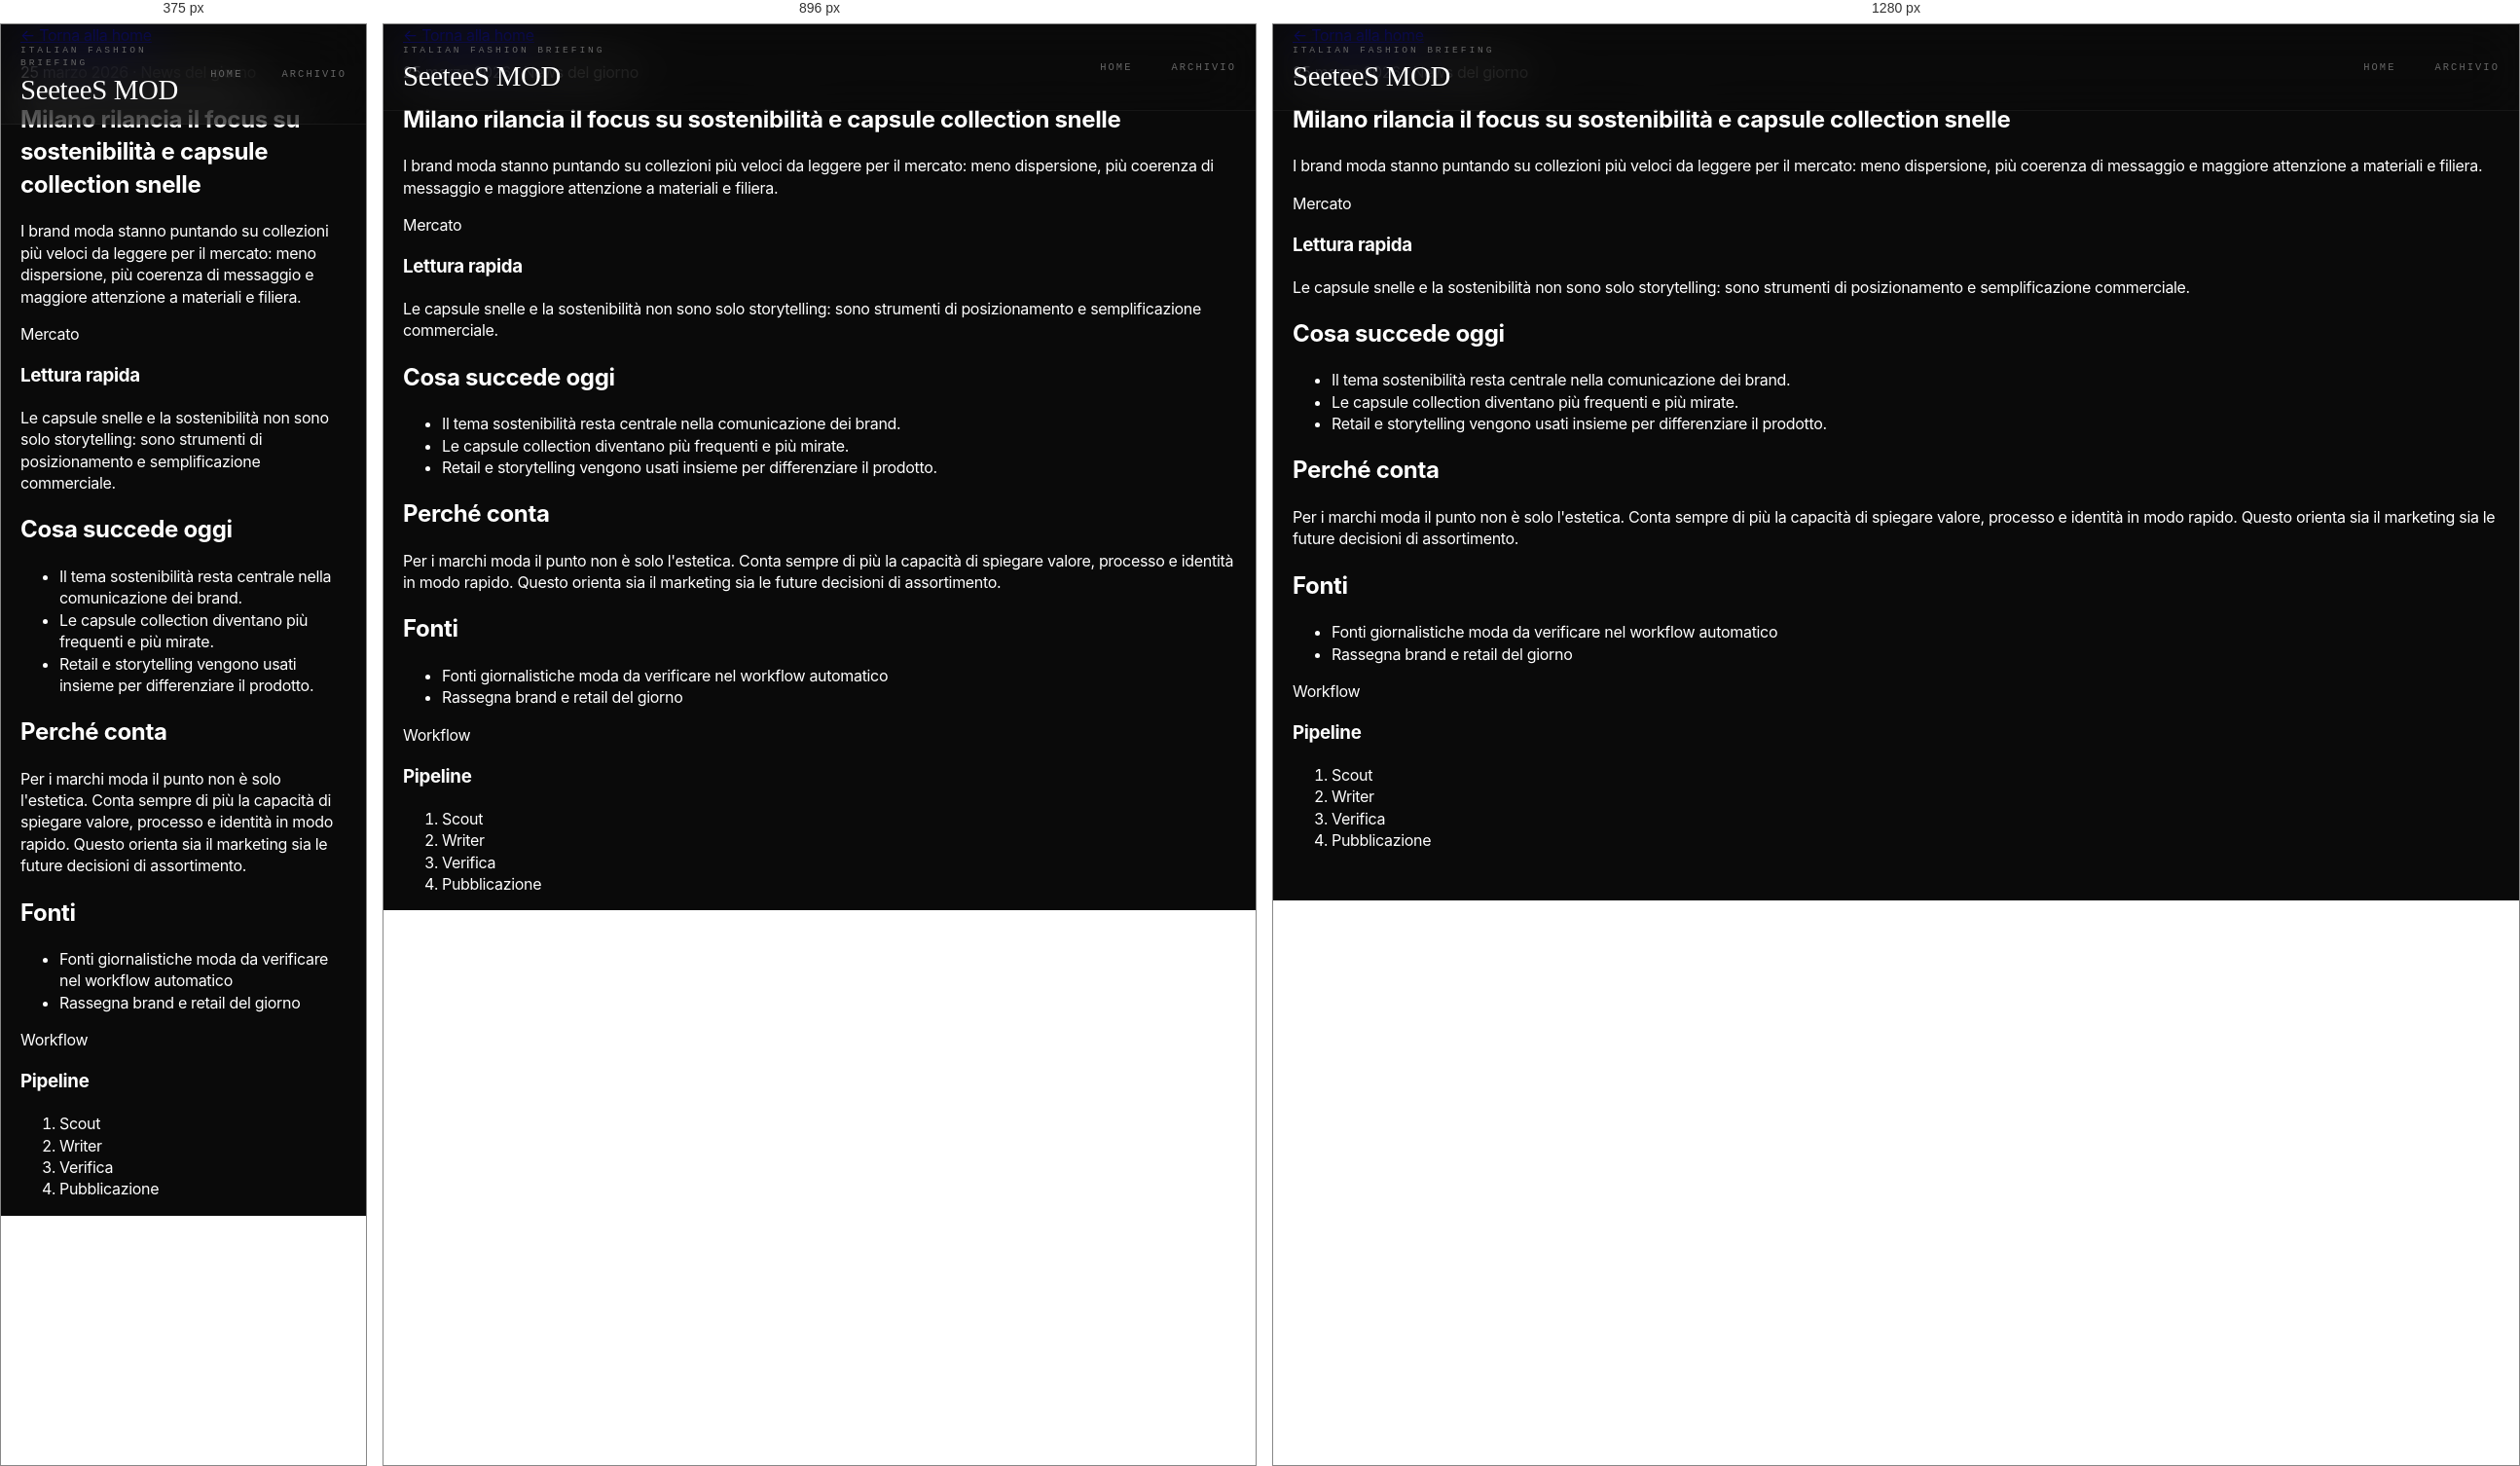
Rendered at 375 px, 896 px and 1280 px, left to right.

<!-- file: 2026-03-25-news-moda-oggi.html -->
<!DOCTYPE html>
<html lang="it">
<head>
  <meta charset="UTF-8">
  <meta name="viewport" content="width=device-width, initial-scale=1.0">
  <title>Milano rilancia il focus su sostenibilità e capsule collection snelle</title>
  <meta name="description" content="News moda del giorno: sostenibilità, capsule collection e segnali retail spiegati in breve.">
  <link rel="preconnect" href="https://fonts.googleapis.com">
  <link rel="preconnect" href="https://fonts.gstatic.com" crossorigin>
  <link href="https://fonts.googleapis.com/css2?family=Inter:wght@400;500;600;700&family=Cormorant+Garamond:wght@500;600;700&display=swap" rel="stylesheet">
  <link rel="stylesheet" href="../styles.css">
</head>
<body>
  <div class="site-shell">
    <header class="topbar">
      <div class="container topbar-inner">
        <a class="brand-link" href="../index.html">
          <p class="brand-kicker">Italian fashion briefing</p>
          <div class="brand-name">SeeteeS MOD</div>
        </a>
        <nav class="topbar-nav">
          <a class="nav-link" href="../index.html">Home</a>
          <a class="nav-link" href="../archive.html">Archivio</a>
        </nav>
      </div>
    </header>

    <main class="container">
      <a class="back-link" href="../index.html">← Torna alla home</a>

      <section class="article-hero">
        <div class="article-intro">
          <p class="eyebrow">25 marzo 2026 · News del giorno</p>
          <h1>Milano rilancia il focus su sostenibilità e capsule collection snelle</h1>
          <p>I brand moda stanno puntando su collezioni più veloci da leggere per il mercato: meno dispersione, più coerenza di messaggio e maggiore attenzione a materiali e filiera.</p>
        </div>
        <aside class="article-panel">
          <p class="label">Mercato</p>
          <h3>Lettura rapida</h3>
          <p>Le capsule snelle e la sostenibilità non sono solo storytelling: sono strumenti di posizionamento e semplificazione commerciale.</p>
        </aside>
      </section>

      <section class="article-layout">
        <article class="article-main">
          <section class="article-section">
            <h2>Cosa succede oggi</h2>
            <ul>
              <li>Il tema sostenibilità resta centrale nella comunicazione dei brand.</li>
              <li>Le capsule collection diventano più frequenti e più mirate.</li>
              <li>Retail e storytelling vengono usati insieme per differenziare il prodotto.</li>
            </ul>
          </section>

          <section class="article-section">
            <h2>Perché conta</h2>
            <p>Per i marchi moda il punto non è solo l'estetica. Conta sempre di più la capacità di spiegare valore, processo e identità in modo rapido. Questo orienta sia il marketing sia le future decisioni di assortimento.</p>
          </section>

          <section class="article-section">
            <h2>Fonti</h2>
            <ul class="source-list">
              <li>Fonti giornalistiche moda da verificare nel workflow automatico</li>
              <li>Rassegna brand e retail del giorno</li>
            </ul>
          </section>
        </article>

        <aside class="article-rail">
          <div class="article-panel">
            <p class="label">Workflow</p>
            <h3>Pipeline</h3>
            <ol class="timeline">
              <li>Scout</li>
              <li>Writer</li>
              <li>Verifica</li>
              <li>Pubblicazione</li>
            </ol>
          </div>
        </aside>
      </section>
    </main>
  </div>
</body>
</html>


/* @media block from styles.css */
@media (max-width: 1024px) {
  .hero-section {
    grid-template-columns: 1fr;
    padding-top: 160px;
  }
  .hero-copy h2 {
    font-size: 5rem;
    margin-left: 0;
  }
  .hero-media {
    width: 100%;
    right: 0;
  }
}

/* @media block from styles.css */
@media (max-width: 768px) {
  .news-row {
    grid-template-columns: 1fr;
    padding: 60px 0;
  }
  .news-row h2 {
    font-size: 2.5rem;
  }
}